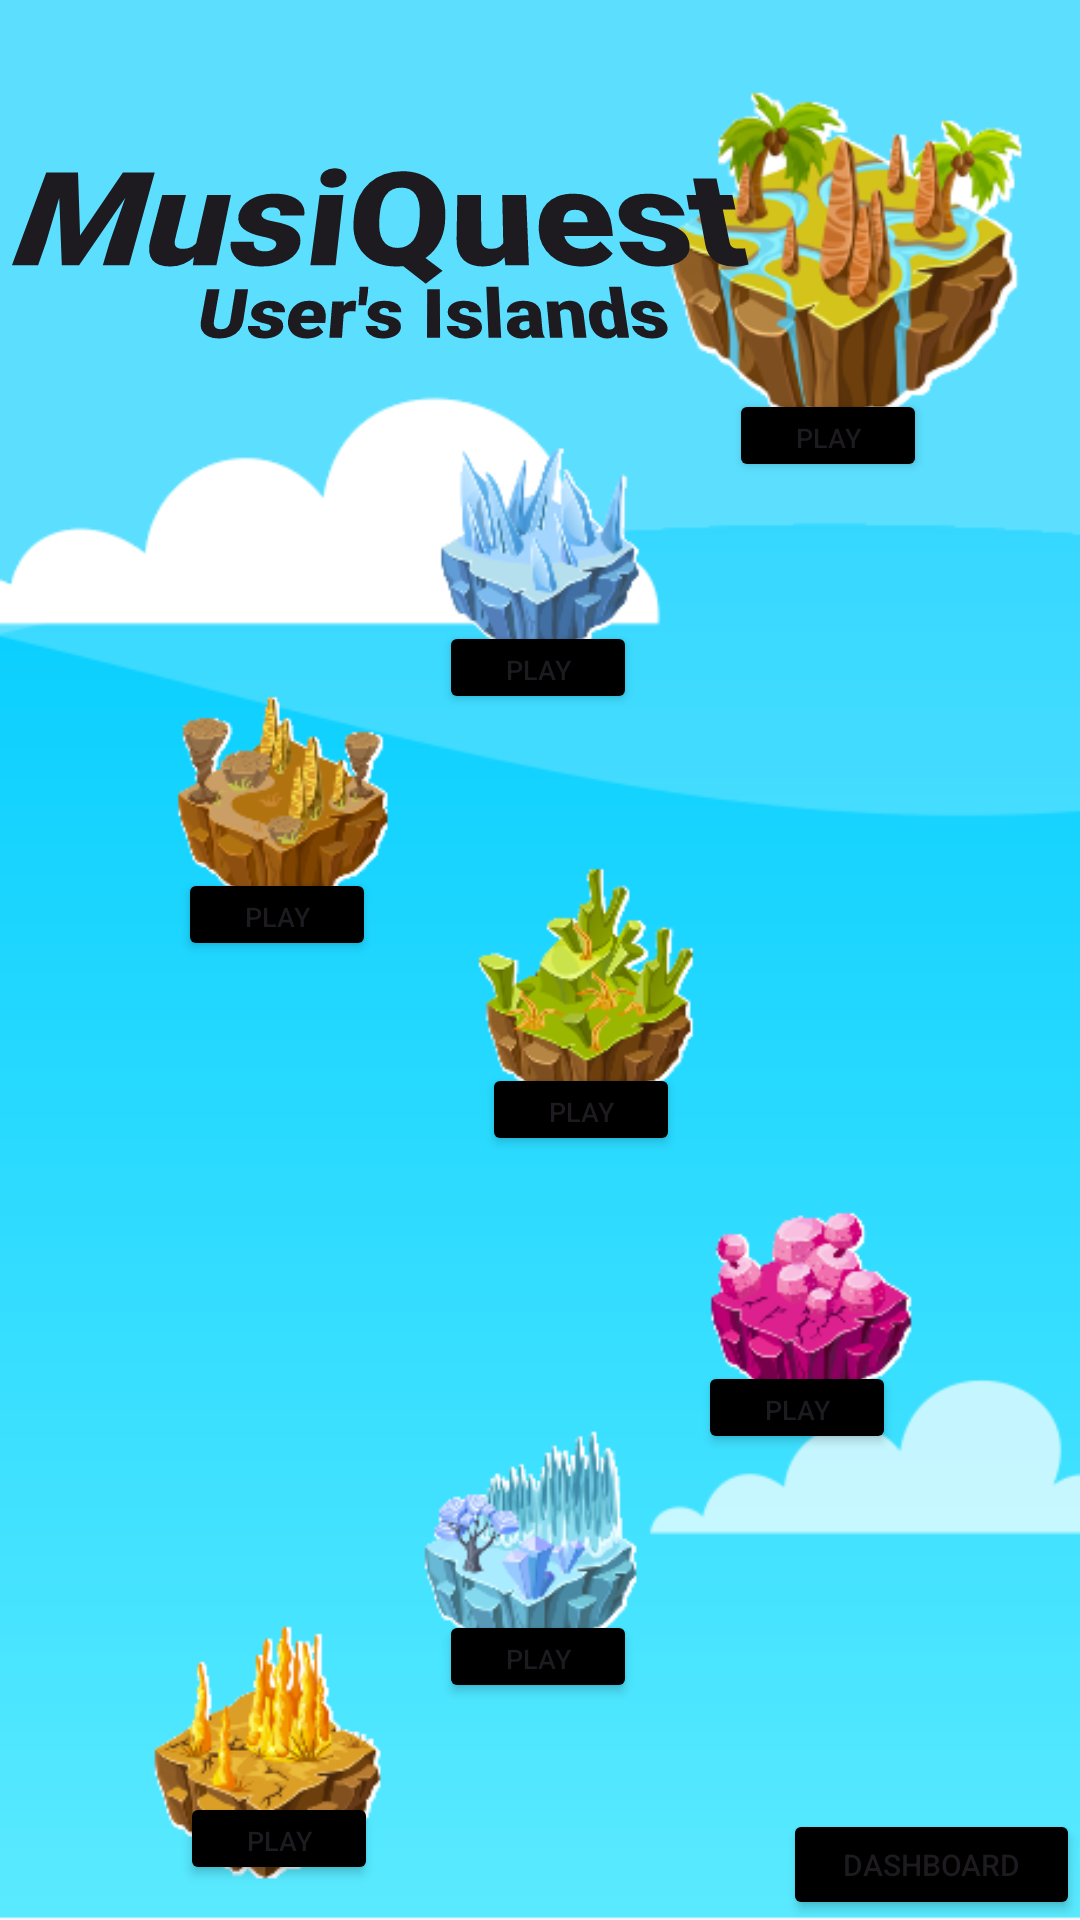

Write the Android layout XML for this screen, with the resource values it uses.
<!-- AndroidManifest.xml: application theme Theme.MusiQuest -->
<!-- res/layout/activity_main.xml -->
<?xml version="1.0" encoding="utf-8"?>
<androidx.constraintlayout.widget.ConstraintLayout xmlns:android="http://schemas.android.com/apk/res/android"
    xmlns:app="http://schemas.android.com/apk/res-auto"
    xmlns:tools="http://schemas.android.com/tools"
    android:id="@+id/backgroundmap"
    android:background="@drawable/backgroundmap"
    android:layout_width="match_parent"
    android:layout_height="match_parent"
        tools:context=".WebSocketMain">




    <Button
        android:id="@+id/Lvl1Play"
        android:layout_width="66dp"
        android:layout_height="31dp"
        android:backgroundTint="#000000"
        android:text="Play"
        android:textSize="9dp"
        app:iconTint="#000000"
        app:layout_constraintBottom_toBottomOf="parent"
        app:layout_constraintHorizontal_bias="0.204"
        app:layout_constraintLeft_toLeftOf="parent"
        app:layout_constraintRight_toRightOf="parent"
        app:layout_constraintTop_toTopOf="parent"
        app:layout_constraintVertical_bias="0.981"
        app:rippleColor="#000000" />

    <Button
            android:id="@+id/Dashboard"
            android:layout_width="99dp"
            android:layout_height="37dp"
            android:backgroundTint="#000000"
            android:text="Dashboard"
            android:textSize="10dp"
            app:iconTint="#000000"
            app:layout_constraintBottom_toBottomOf="parent"
            app:layout_constraintHorizontal_bias="1.0"
            app:layout_constraintLeft_toLeftOf="parent"
            app:layout_constraintRight_toRightOf="parent"
            app:layout_constraintTop_toTopOf="parent"
            app:layout_constraintVertical_bias="1.0"
            app:rippleColor="#000000" />

    <Button
        android:id="@+id/lvl2Play"
        android:layout_width="66dp"
        android:layout_height="31dp"
        android:backgroundTint="#000000"

        android:text="Play"
        android:textSize="9dp"
        app:iconTint="#000000"
        app:layout_constraintBottom_toBottomOf="parent"
        app:layout_constraintHorizontal_bias="0.498"
        app:layout_constraintLeft_toLeftOf="parent"
        app:layout_constraintRight_toRightOf="parent"
        app:layout_constraintTop_toTopOf="parent"
        app:layout_constraintVertical_bias="0.881"
        app:rippleColor="#000000" />

    <Button
        android:id="@+id/lvl3Play"
        android:layout_width="66dp"
        android:layout_height="31dp"
        android:backgroundTint="#000000"
        android:text="Play"
        android:textSize="9dp"
        app:iconTint="#000000"
        app:layout_constraintBottom_toBottomOf="parent"
        app:layout_constraintHorizontal_bias="0.791"
        app:layout_constraintLeft_toLeftOf="parent"
        app:layout_constraintRight_toRightOf="parent"
        app:layout_constraintTop_toTopOf="parent"
        app:layout_constraintVertical_bias="0.745"
        app:rippleColor="#000000" />
    <Button
        android:id="@+id/lvl4Play"
        android:layout_width="66dp"
        android:layout_height="31dp"
        android:backgroundTint="#000000"
        android:text="Play"
        android:textSize="9dp"
        app:iconTint="#000000"
        app:layout_constraintBottom_toBottomOf="parent"
        app:layout_constraintHorizontal_bias="0.547"
        app:layout_constraintLeft_toLeftOf="parent"
        app:layout_constraintRight_toRightOf="parent"
        app:layout_constraintTop_toTopOf="parent"
        app:layout_constraintVertical_bias="0.582"
        app:rippleColor="#000000" />

    <Button
        android:id="@+id/lvl5Play"
        android:layout_width="66dp"
        android:layout_height="31dp"
        android:backgroundTint="#000000"
        android:text="Play"
        android:textSize="9dp"
        app:iconTint="#000000"
        app:layout_constraintBottom_toBottomOf="parent"
        app:layout_constraintHorizontal_bias="0.202"
        app:layout_constraintLeft_toLeftOf="parent"
        app:layout_constraintRight_toRightOf="parent"
        app:layout_constraintTop_toTopOf="parent"
        app:layout_constraintVertical_bias="0.475"
        app:rippleColor="#000000" />

    <Button
        android:id="@+id/lvl6Play"
        android:layout_width="66dp"
        android:layout_height="31dp"
        android:backgroundTint="#000000"
        android:text="Play"
        android:textSize="9dp"
        app:iconTint="#000000"
        app:layout_constraintBottom_toBottomOf="parent"
        app:layout_constraintHorizontal_bias="0.498"
        app:layout_constraintLeft_toLeftOf="parent"
        app:layout_constraintRight_toRightOf="parent"
        app:layout_constraintTop_toTopOf="parent"
        app:layout_constraintVertical_bias="0.34"
        app:rippleColor="#000000" />

    <Button
        android:id="@+id/lvl7Play"
        android:layout_width="66dp"
        android:layout_height="31dp"
        android:backgroundTint="#000000"
        android:text="Play"
        android:textSize="9dp"
        app:iconTint="#000000"
        app:layout_constraintBottom_toBottomOf="parent"
        app:layout_constraintHorizontal_bias="0.826"
        app:layout_constraintLeft_toLeftOf="parent"
        app:layout_constraintRight_toRightOf="parent"
        app:layout_constraintTop_toTopOf="parent"
        app:layout_constraintVertical_bias="0.213"
        app:rippleColor="#000000" />


    <ImageView
            android:id="@+id/ship"
            android:scaleX="1.2"
            app:srcCompat="@drawable/ship"
            android:layout_width="83dp"
            android:layout_height="57dp"
            app:layout_constraintStart_toStartOf="parent"
            app:layout_constraintEnd_toEndOf="parent"
            app:layout_constraintBottom_toBottomOf="parent"
            app:layout_constraintHorizontal_bias="0.028"
            android:layout_marginStart="8dp"
            android:layout_marginEnd="8dp"
            android:layout_marginBottom="120dp" />

    <TextView
            android:id="@+id/textView"
            android:layout_width="310dp"
            android:layout_height="90dp"
            android:layout_marginStart="4dp"
            android:layout_marginTop="36dp"
            android:layout_marginEnd="97dp"
            android:layout_marginBottom="17dp"
            android:fontFamily="sans-serif-black"
            android:rotationX="25"

            android:shadowDx="10"
            android:shadowDy="10"
            android:shadowRadius="3"
            android:text="MusiQuest"
            android:textAppearance="@style/TextAppearance.AppCompat.Body2"
            android:textColorLink="#000000"
            android:textSize="50sp"
            app:layout_constraintBottom_toTopOf="@+id/lvl7Play"
            app:layout_constraintEnd_toEndOf="parent"
            app:layout_constraintStart_toStartOf="parent"
            app:layout_constraintTop_toTopOf="parent"
            app:layout_constraintVertical_bias="0.0"
            app:layout_constraintHorizontal_bias="0.0" />

    <TextView
            android:id="@+id/userView"
            android:layout_width="wrap_content"
            android:layout_height="wrap_content"
            android:layout_marginTop="88dp"
            android:layout_marginBottom="17dp"
            android:fontFamily="sans-serif-black"
            android:rotationX="25"

            android:shadowDx="10"
            android:shadowDy="10"
            android:shadowRadius="3"
            android:text="User's Islands"
            android:textAppearance="@style/TextAppearance.AppCompat.Body2"
            android:textColorLink="#000000"
            android:textSize="25sp"
            app:layout_constraintBottom_toTopOf="@+id/lvl7Play"
            app:layout_constraintTop_toTopOf="parent"
            app:layout_constraintVertical_bias="0.185"
            app:layout_constraintEnd_toEndOf="@+id/textView"
            app:layout_constraintStart_toStartOf="@+id/textView"
            app:layout_constraintHorizontal_bias="0.405" />

</androidx.constraintlayout.widget.ConstraintLayout>
<!-- resources referenced by this layout -->
<resources>
  <!-- drawable backgroundmap: png bitmap (drawable, 120223 bytes) -->
  <style name="Theme.MusiQuest" parent="Base.Theme.MusiQuest" />
  <style name="Base.Theme.MusiQuest" parent="Theme.Material3.DayNight.NoActionBar">
          
          
      </style>
</resources>
